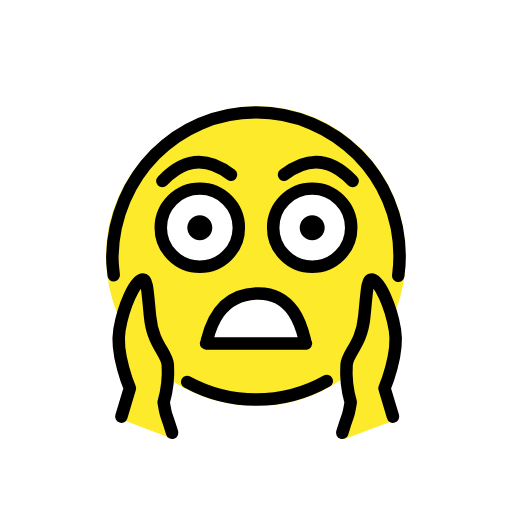
t = 0.00 s
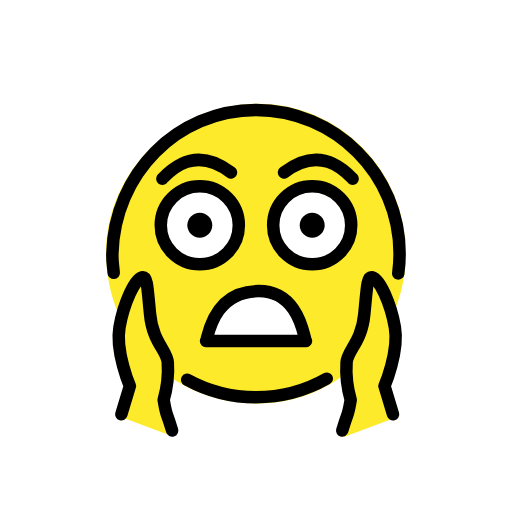
t = 0.48 s
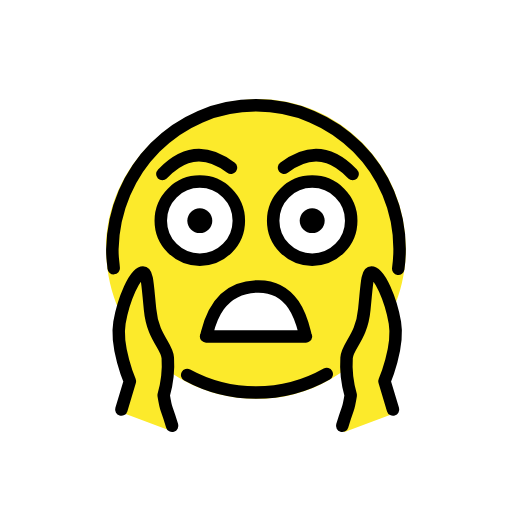
t = 1.43 s
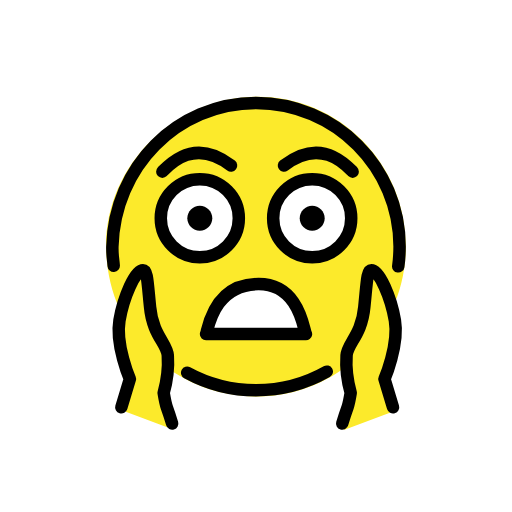
t = 1.90 s
t = 2.38 s: frame unchanged from t = 1.43 s, image omitted
t = 3.33 s: frame unchanged from t = 0.48 s, image omitted

The animated SVG that drew these frames (rendered in a browser with its animation timeline set to each time). Animation: 1 SMIL element (animateTransform=1); one cycle of 3.80 s, repeats indefinitely.

<?xml version='1.0' encoding='utf-8'?>
<svg xmlns="http://www.w3.org/2000/svg" id="emoji" viewBox="-5 -5 82 82" width="200" height="200" role="img">
  <title>OpenMoji: face screaming in fear</title><g><g id="color">
    <path fill="#fcea2b" d="m36.29,12c-13.08,0-24.29,10.74-24.29,23.94s10.33,24.06,24.29,24.06c13.08,0,23.71-10.86,23.71-24.06s-10.64-23.94-23.71-23.94Z" />
    <path fill="#fff" d="m33.25,30.85c0,3.452-2.802,6.25-6.25,6.25s-6.25-2.798-6.25-6.25c0-3.448,2.802-6.25,6.25-6.25s6.25,2.802,6.25,6.25" />
    <path fill="#fff" d="m51.25,30.85c0,3.452-2.802,6.25-6.25,6.25s-6.25-2.798-6.25-6.25c0-3.448,2.802-6.25,6.25-6.25s6.25,2.802,6.25,6.25" />
    <path fill="#fff" d="m28,49.38c.2704-.3562,3.31-8.218,8.421-8.004,4.605.1927,7.229,7.541,7.579,8.004,0,0-16,0-16,0Z" />
    <path fill="#fcea2b" d="m50.07,65.35c.9871-4.017,1.6806-3.191,1.974-5.957-.4629-1.34-.771-3.423-.7441-5.946.0213-1.978.1355-2.668,1.079-6.899,1.241-5.568.428-6.914,1.135-6.957,1.269-.0767,3.11,4.147,3.951,7.807.8934,3.886-1.4577,9.572-1.4577,9.572l1.5405,5.589" />
    <path fill="#fcea2b" d="m21.87,64.97c-.9871-4.017-1.1806-2.691-1.474-5.457.4629-1.34.771-3.423.7441-5.946-.0213-1.978.6145-2.668-.329-6.899-1.241-5.568-1.178-6.914-1.885-6.957-1.269-.0767-3.36,4.147-4.201,7.807-.8934,3.886,1.9577,9.572,1.9577,9.572l-1.5405,5.339" />
  </g>
  <g id="line">
    <path fill="none" stroke="#000" stroke-linecap="round" stroke-linejoin="round" stroke-width="2" d="m21,24c1-1,4.998-5.603,11-1.002" />
    <path fill="none" stroke="#000" stroke-miterlimit="10" stroke-width="2" d="m33.25,31.46c0,3.452-2.802,6.25-6.25,6.25s-6.25-2.798-6.25-6.25c0-3.448,2.802-6.25,6.25-6.25s6.25,2.802,6.25,6.25" />
    <path d="m29,31.46c0,1.104-.8965,2-2,2s-2-.8955-2-2,.8965-2,2-2,2,.8965,2,2" />
    <path fill="none" stroke="#000" stroke-miterlimit="10" stroke-width="2" d="m51.25,31.46c0,3.452-2.802,6.25-6.25,6.25s-6.25-2.798-6.25-6.25c0-3.448,2.802-6.25,6.25-6.25s6.25,2.802,6.25,6.25" />
    <path d="m47,31.46c0,1.104-.8965,2-2,2s-2-.8955-2-2,.8965-2,2-2,2,.8965,2,2" />
    <path fill="none" stroke="#000" stroke-linecap="round" stroke-linejoin="round" stroke-width="2" d="m28,50c.2704-.3562,1-8,8.421-8.004,6.579-.0033,7.229,7.541,7.579,8.004,0,0-16,0-16,0Z" />
    <path fill="none" stroke="#000" stroke-linecap="round" stroke-linejoin="round" stroke-width="2" d="m47.33,56.02c-3.344,1.896-7.21,2.979-11.33,2.979-3.994,0-7.749-1.018-11.02-2.808" />
    <path fill="none" stroke="#000" stroke-linecap="round" stroke-linejoin="round" stroke-width="2" d="m13.21,39.07c-.1076-1.378-.245-1.638-.2117-3.073.2947-12.7,10.3-23,23-23s23,10.3,23,23c0,1.073-.0735,2.129-.2156,3.163" />
    <path fill="none" stroke="#000" stroke-linecap="round" stroke-linejoin="round" stroke-width="2" d="m49.81,64.32c1.208-3.956.9131-2.154,1.359-4.899-.3878-1.364-.8299-3.474-.6628-5.992.131-1.973,2.418-3.208,2.841-7.757.4175-4.077.4286-5.896,1.137-5.899,1.271-.0062,3.125,4.327,3.762,8.028.6764,3.93-1.667,9.391-1.667,9.391l1.365,4.535" />
    <path fill="none" stroke="#000" stroke-linecap="round" stroke-linejoin="round" stroke-width="2" d="m22.57,64.32c-1.208-3.956-.9131-2.154-1.359-4.899.3878-1.364.8299-3.474.6628-5.992-.131-1.973-2.418-3.208-2.841-7.757-.4175-4.077-.4286-5.896-1.137-5.899-1.271-.0062-3.125,4.327-3.762,8.028-.6764,3.93,1.667,9.391,1.667,9.391l-1.365,4.535" />
    <path fill="none" stroke="#000" stroke-linecap="round" stroke-linejoin="round" stroke-width="2" d="m51.48,24c-1-1-4.998-5.603-11-1.002" />
  </g>
<animateTransform attributeName="transform" type="translate" values="0 0;0 -1.5;0 0" dur="3.8s" repeatCount="indefinite" /></g></svg>
